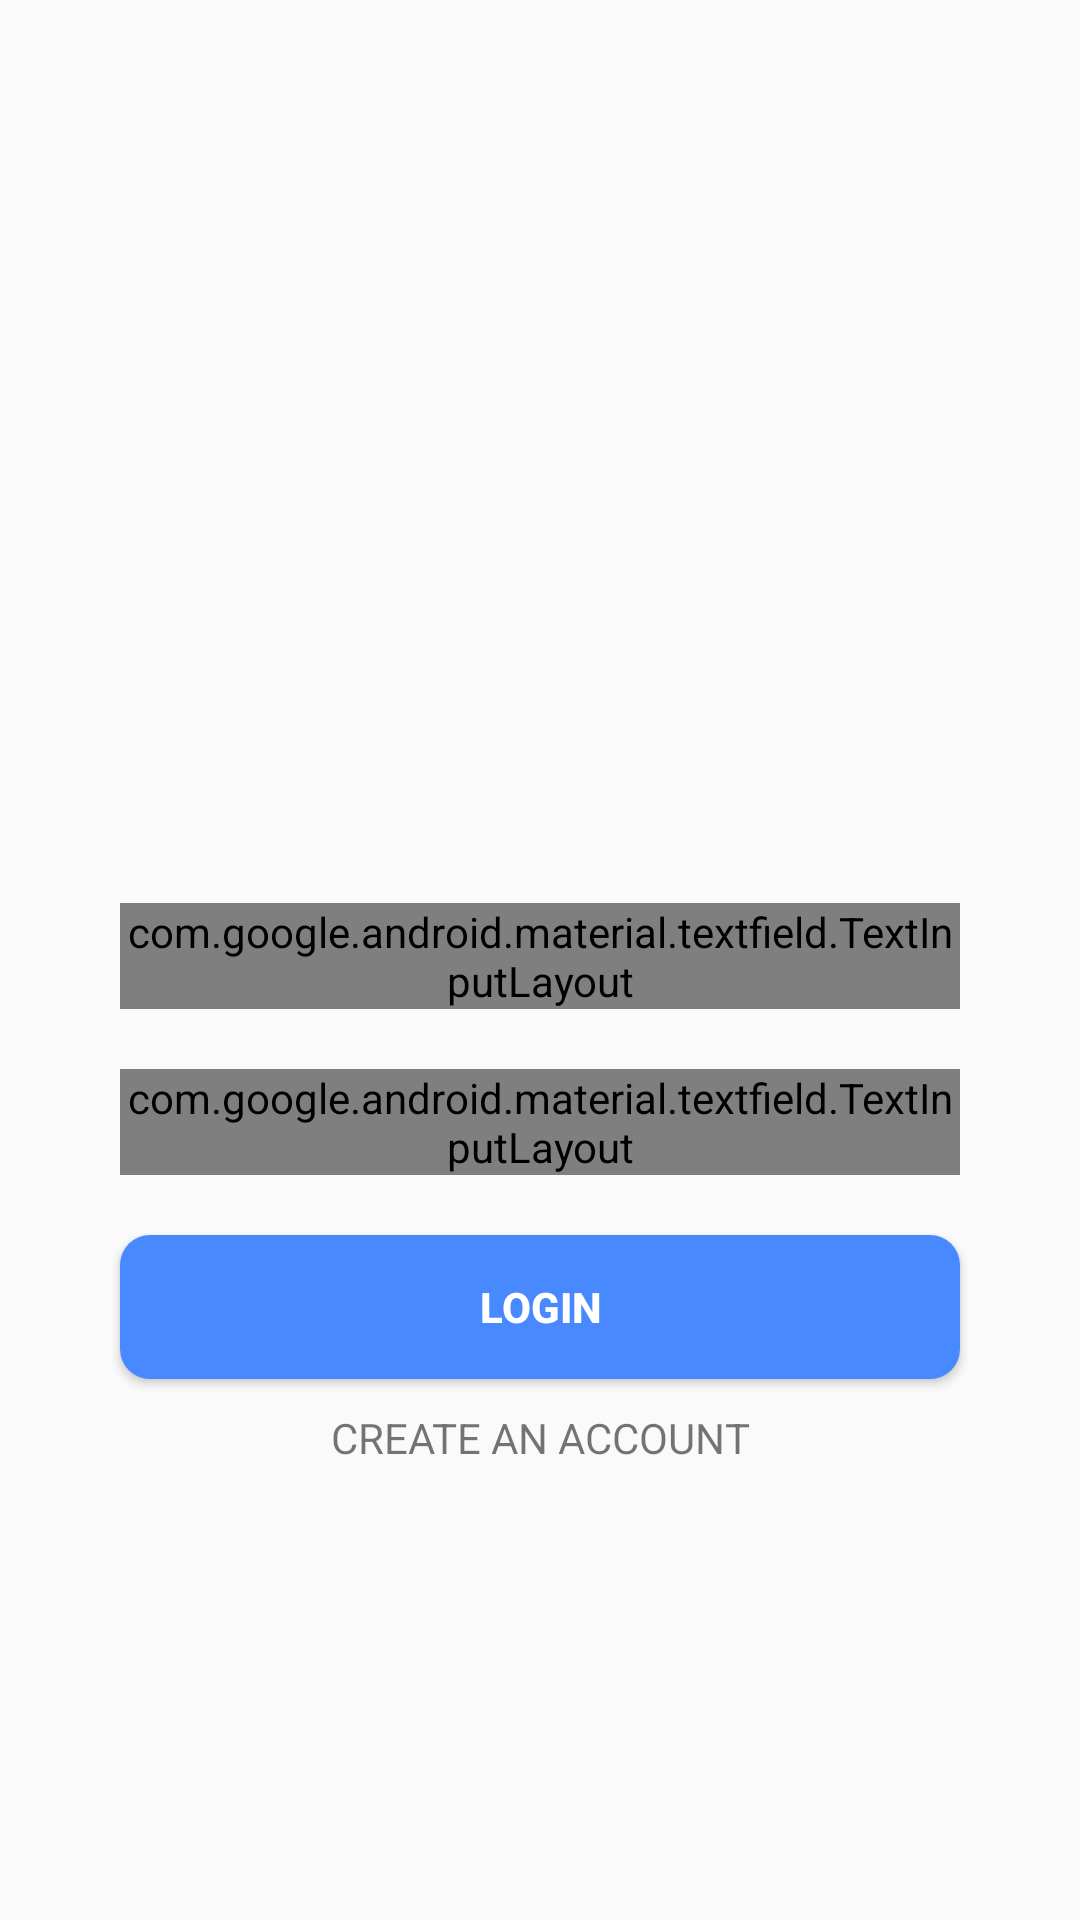

Reconstruct the res/layout file that produces this screen, plus the resources it refers to.
<!-- AndroidManifest.xml: application theme AppTheme -->
<!-- res/layout/activity_login.xml -->
<?xml version="1.0" encoding="utf-8"?>
<FrameLayout xmlns:android="http://schemas.android.com/apk/res/android"
    xmlns:tools="http://schemas.android.com/tools"
    android:id="@+id/frame_login"
    android:layout_width="match_parent"
    android:layout_height="match_parent"
    tools:context=".ui.login.LoginActivity">

    <include
        android:id="@+id/view_login"
        layout="@layout/layout_login"
        android:layout_width="match_parent"
        android:layout_height="wrap_content"
        android:layout_gravity="center" />

    <include
        android:id="@+id/view_progress"
        layout="@layout/layout_process"
        android:visibility="gone" />

</FrameLayout>
<!-- res/layout/layout_login.xml (included above) -->
<?xml version="1.0" encoding="utf-8"?>
<android.support.constraint.ConstraintLayout xmlns:android="http://schemas.android.com/apk/res/android"
    xmlns:app="http://schemas.android.com/apk/res-auto"
    android:layout_width="match_parent"
    android:layout_height="wrap_content">

    <ImageView
        android:id="@+id/image_logo"
        android:layout_width="@dimen/dp_100"
        android:layout_height="@dimen/dp_100"
        android:src="@drawable/ic_launcher_background"
        app:layout_constraintEnd_toEndOf="parent"
        app:layout_constraintStart_toStartOf="parent"
        app:layout_constraintTop_toTopOf="parent" />

    <android.support.design.widget.TextInputLayout
        android:id="@+id/input_layout_email"
        style="@style/TextInputStyle"
        android:layout_width="@dimen/dp_280"
        android:layout_height="wrap_content"
        android:layout_marginTop="@dimen/dp_50"
        app:layout_constraintEnd_toEndOf="parent"
        app:layout_constraintStart_toStartOf="parent"
        app:layout_constraintTop_toBottomOf="@+id/image_logo">

        <EditText
            android:id="@+id/input_email"
            android:layout_width="match_parent"
            android:layout_height="wrap_content"
            android:background="@color/color_grey_200"
            android:hint="@string/hint_email"
            android:inputType="textEmailAddress"
            android:textColor="@color/color_accent" />

    </android.support.design.widget.TextInputLayout>

    <android.support.design.widget.TextInputLayout
        android:id="@+id/input_layout_password"
        style="@style/TextInputStyle"
        android:layout_width="@dimen/dp_280"
        android:layout_height="wrap_content"
        android:layout_marginTop="@dimen/dp_20"
        app:layout_constraintEnd_toEndOf="parent"
        app:layout_constraintStart_toStartOf="parent"
        app:layout_constraintTop_toBottomOf="@id/input_layout_email">

        <EditText
            android:id="@+id/input_password"
            android:layout_width="match_parent"
            android:layout_height="wrap_content"
            android:background="@color/color_grey_200"
            android:hint="@string/hint_password"
            android:inputType="textPassword"
            android:textColor="@color/color_accent" />

    </android.support.design.widget.TextInputLayout>

    <Button
        android:id="@+id/button_login"
        android:layout_width="@dimen/dp_280"
        android:layout_height="wrap_content"
        android:layout_marginTop="@dimen/dp_20"
        android:background="@drawable/rounded_button"
        android:text="@string/text_login"
        android:textColor="@android:color/white"
        android:textStyle="bold"
        app:layout_constraintEnd_toEndOf="parent"
        app:layout_constraintStart_toStartOf="parent"
        app:layout_constraintTop_toBottomOf="@id/input_layout_password" />

    <TextView
        android:id="@+id/text_register"
        android:layout_width="wrap_content"
        android:layout_height="wrap_content"
        android:layout_marginTop="10dp"
        android:text="@string/hint_register"
        android:textAllCaps="true"
        app:layout_constraintLeft_toLeftOf="parent"
        app:layout_constraintRight_toRightOf="parent"
        app:layout_constraintTop_toBottomOf="@id/button_login" />
</android.support.constraint.ConstraintLayout>
<!-- res/layout/layout_process.xml (included above) -->
<?xml version="1.0" encoding="utf-8"?>
<android.support.constraint.ConstraintLayout xmlns:android="http://schemas.android.com/apk/res/android"
    xmlns:app="http://schemas.android.com/apk/res-auto"
    android:layout_width="match_parent"
    android:layout_height="match_parent"
    android:background="@color/black_transparent">

    <ProgressBar
        android:id="@+id/progressBar"
        style="?android:attr/progressBarStyleSmall"
        android:layout_width="@dimen/dp_80"
        android:layout_height="@dimen/dp_80"
        android:layout_centerInParent="true"
        app:layout_constraintBottom_toBottomOf="parent"
        app:layout_constraintLeft_toLeftOf="parent"
        app:layout_constraintRight_toRightOf="parent"
        app:layout_constraintTop_toTopOf="parent" />

    <TextView
        android:id="@+id/pleaseWait"
        android:layout_width="wrap_content"
        android:layout_height="wrap_content"
        android:layout_below="@id/progressBar"
        android:layout_centerHorizontal="true"
        android:text="@string/notify_please_wait"
        android:textColor="@android:color/white"
        android:textStyle="bold"
        app:layout_constraintLeft_toLeftOf="parent"
        app:layout_constraintRight_toRightOf="parent"
        app:layout_constraintTop_toBottomOf="@id/progressBar" />
</android.support.constraint.ConstraintLayout>
<!-- resources referenced by this layout -->
<resources>
  <color name="color_accent">#fe3562</color>
  <dimen name="dp_100">100dp</dimen>
  <dimen name="dp_20">20dp</dimen>
  <dimen name="dp_280">280dp</dimen>
  <dimen name="dp_50">50dp</dimen>
  <dimen name="dp_80">80dp</dimen>
  <!-- drawable rounded_button (drawable) -->
  <?xml version="1.0" encoding="utf-8"?>
  <shape xmlns:android="http://schemas.android.com/apk/res/android">
      <solid android:color="@color/color_primary" />
      <corners android:radius="@dimen/dp_10" />
  </shape>
  <string name="hint_email">Email</string>
  <string name="hint_password">Password</string>
  <string name="hint_register">Create an account</string>
  <string name="notify_please_wait">Please wait...</string>
  <string name="text_login">Login</string>
  <style name="TextInputStyle" parent="Widget.MaterialComponents.TextInputLayout.OutlinedBox.Dense">
          <item name="boxStrokeColor">@color/color_primary</item>
      </style>
  <style name="AppTheme" parent="Theme.AppCompat.Light.NoActionBar">
          <item name="colorPrimary">@color/color_primary</item>
          <item name="colorPrimaryDark">@color/color_primary_dark</item>
          <item name="colorAccent">@color/color_accent</item>
      </style>
  <color name="color_primary">#4889ff</color>
  <dimen name="dp_10">10dp</dimen>
  <color name="color_primary_dark">#1e88e5</color>
</resources>
